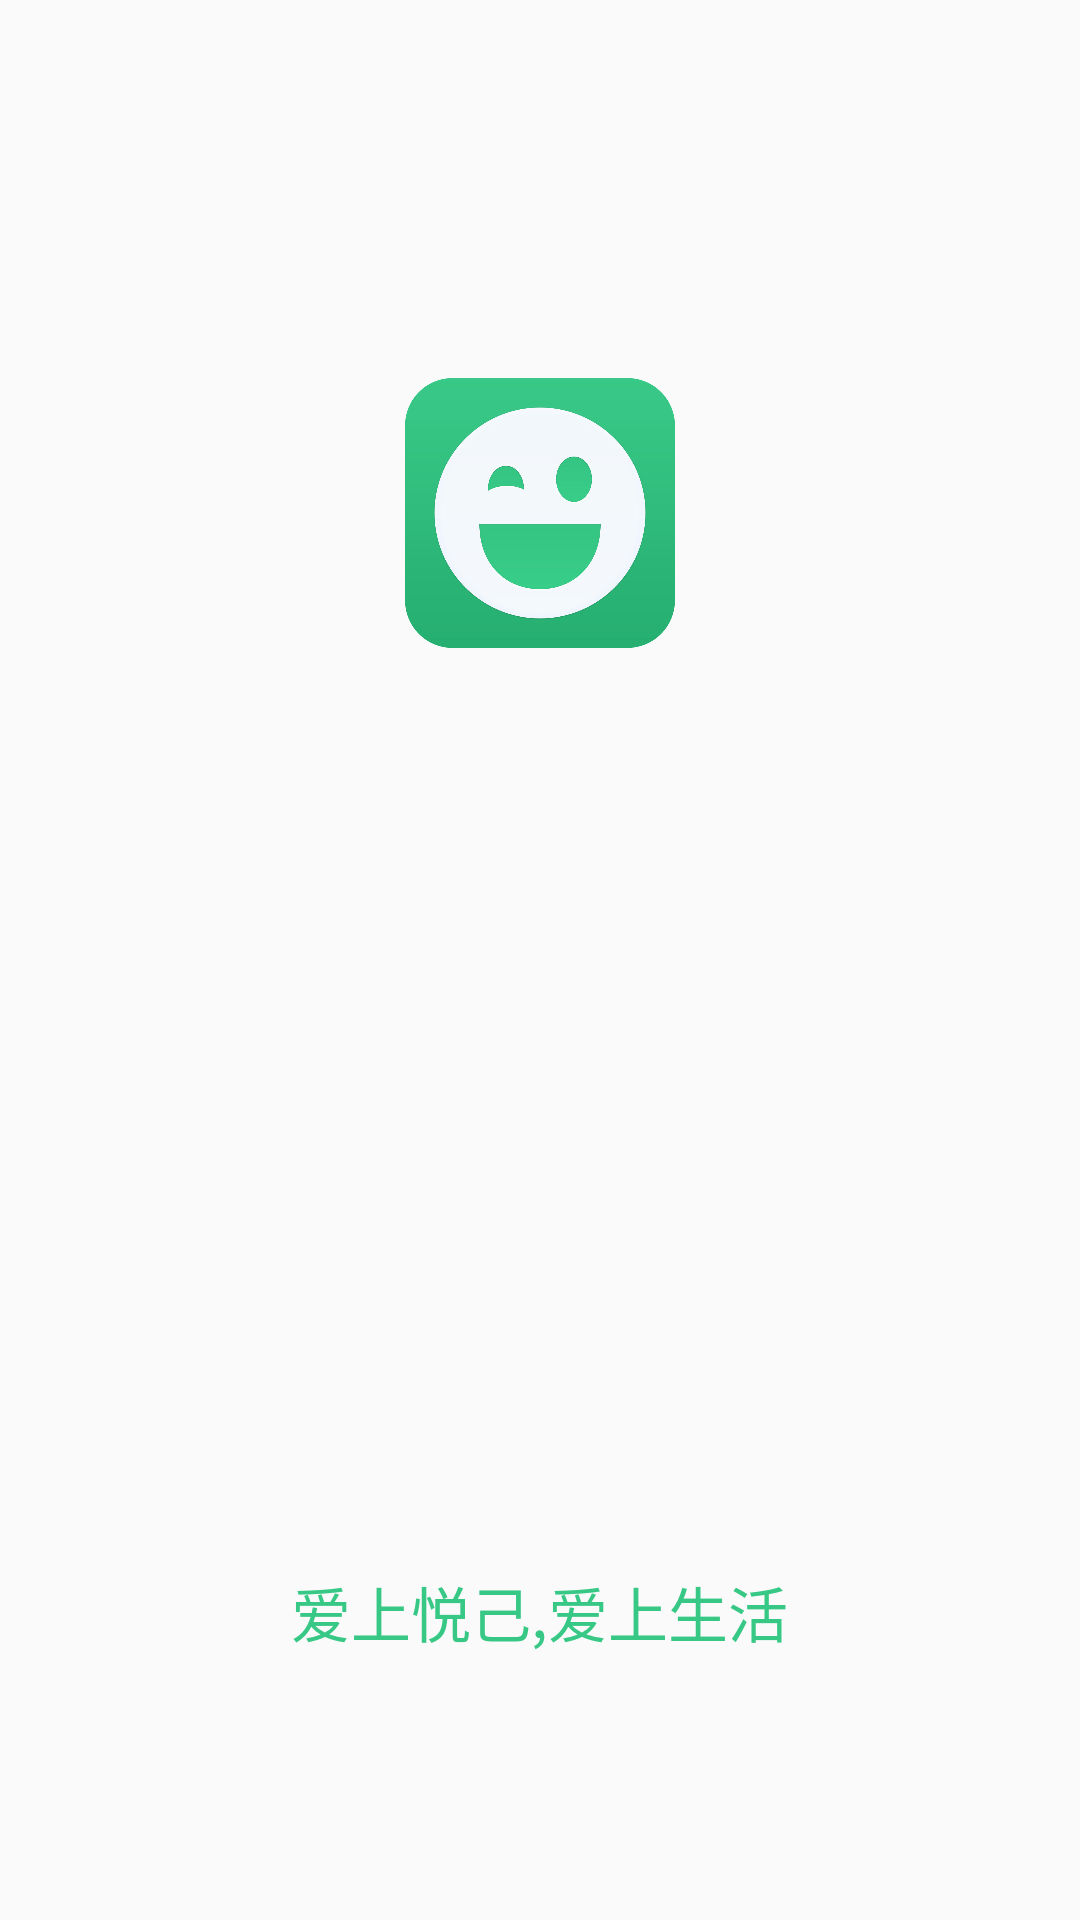

This screen was rendered from an Android layout file. Write that file and the resources it references.
<!-- AndroidManifest.xml: application theme AppTheme -->
<!-- res/layout/activity_splash.xml -->
<?xml version="1.0" encoding="utf-8"?>
<RelativeLayout xmlns:android="http://schemas.android.com/apk/res/android"
    xmlns:tools="http://schemas.android.com/tools"
    android:id="@+id/activity_main"
    android:layout_width="match_parent"
    android:layout_height="match_parent">

    <TextView
        android:layout_width="wrap_content"
        android:layout_height="wrap_content"
        android:text="爱上悦己,爱上生活"
        android:textColor="@color/green"
        android:textSize="20sp"
        android:layout_marginBottom="88dp"
        android:layout_alignParentBottom="true"
        android:layout_centerHorizontal="true" />

    <ImageView
        android:layout_width="90dp"
        android:layout_height="90dp"
        android:src="@drawable/logo"
        android:layout_alignParentTop="true"
        android:layout_centerHorizontal="true"
        android:layout_marginTop="126dp" />
</RelativeLayout>
<!-- resources referenced by this layout -->
<resources>
  <color name="green">#38c886</color>
  <!-- drawable logo: png bitmap (drawable, 147621 bytes) -->
  <style name="AppTheme" parent="Theme.AppCompat.Light.NoActionBar">
          
          <item name="colorPrimary">@color/colorPrimary</item>
          <item name="colorPrimaryDark">@color/green</item>
          <item name="colorAccent">@color/colorAccent</item>
      </style>
  <color name="colorPrimary">#38c886</color>
  <color name="colorAccent">#FF4081</color>
</resources>
